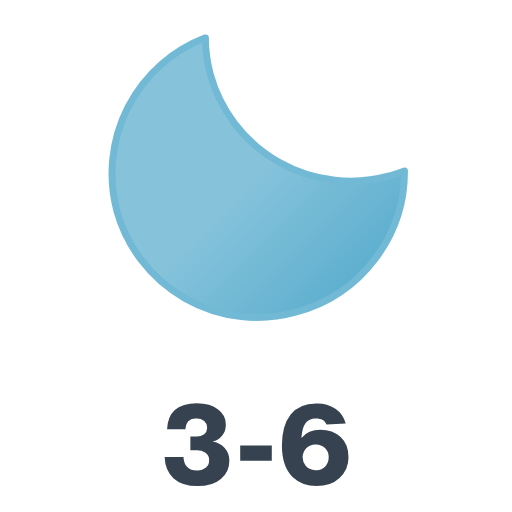
t = 0.00 s
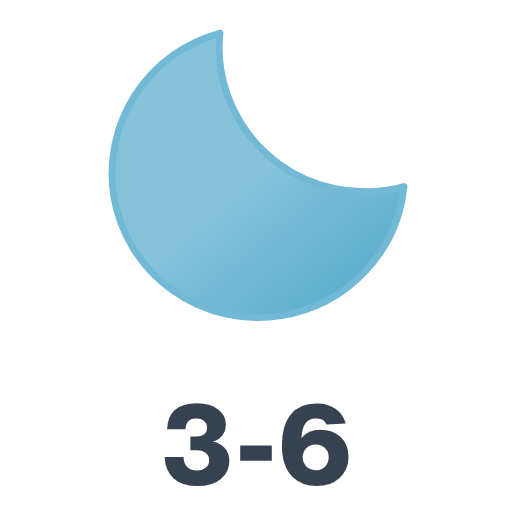
t = 0.75 s
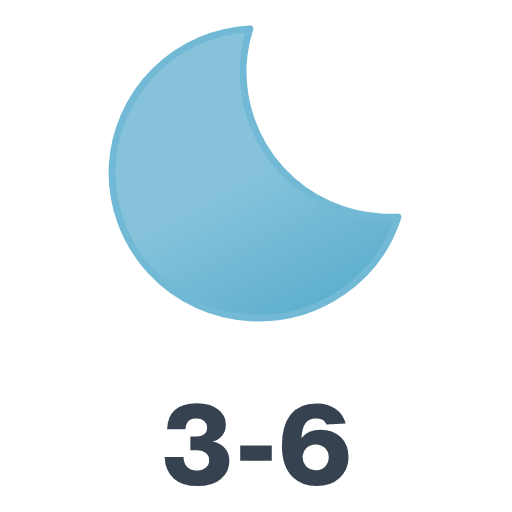
t = 2.25 s
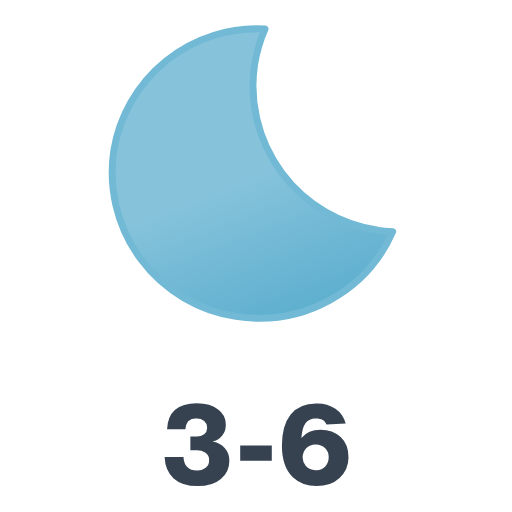
t = 3.00 s
t = 3.75 s: frame unchanged from t = 2.25 s, image omitted
t = 5.25 s: frame unchanged from t = 0.75 s, image omitted

The animated SVG that drew these frames (rendered in a browser with its animation timeline set to each time). Animation: 1 SMIL element (animateTransform=1); one cycle of 6.00 s, repeats indefinitely.

<svg xmlns="http://www.w3.org/2000/svg" xmlns:xlink="http://www.w3.org/1999/xlink" viewBox="89.056 122.806 333.889 333.889"><defs><linearGradient id="a" x1="38.8" x2="133.4" y1="20.8" y2="184.6" gradientUnits="userSpaceOnUse"><stop offset="0" stop-color="#86c3db"/><stop offset=".5" stop-color="#86c3db"/><stop offset="1" stop-color="#5eafcf"/></linearGradient><symbol id="b" overflow="visible" viewBox="0 0 192.5 192.5"><path fill="url(#a)" stroke="#72b9d5" stroke-linecap="round" stroke-linejoin="round" stroke-width="4.5" d="M179.7 120.2a95 95 0 01-95.5-94.3 93.2 93.2 0 013.1-23.7A94.8 94.8 0 002.3 96a95 95 0 0095.5 94.3c44.5 0 81.8-30 92.4-70.6a98.4 98.4 0 01-10.5.6Z"/></symbol></defs><path fill="#374251" d="M227.6 410.7a13.4 13.4 0 018 4.3 12.3 12.3 0 013 8.3 15 15 0 01-5.5 11.8q-5.4 4.7-15.2 4.7-10.1 0-15.6-5t-5.9-14h12.3q.5 8.8 8.8 8.8a8.7 8.7 0 005.7-1.8 6 6 0 002.2-4.9 5.6 5.6 0 00-2.3-4.8 10.5 10.5 0 00-6.3-1.6h-3.6v-9h3.8a8 8 0 005.2-1.5 5.2 5.2 0 001.9-4.3 5.4 5.4 0 00-1.9-4.4 7.9 7.9 0 00-5.2-1.5 7 7 0 00-5 1.6q-1.7 1.7-2 5.4h-12q.7-16.9 19.4-17 8.9 0 13.9 4a12 12 0 015 10 11.1 11.1 0 01-2.3 7 11.3 11.3 0 01-6.4 4Zm38.7 12.6h-20.6v-9.9h20.6ZM298 403q8.1 0 13.2 4.8t5.1 13a17.9 17.9 0 01-5.8 13.7q-5.7 5.3-15 5.3T280 434q-7.1-6.8-7.1-20.7 0-13 5.7-20.2t16.6-7.2a21.8 21.8 0 0112.6 3.4 16.6 16.6 0 016.7 9.7l-12.5.7c-1-2.7-3.3-4-6.9-4a7.9 7.9 0 00-6.7 3q-2.3 3-2.8 9.7Q290 403 298 403Zm-9.6 23.6a8.6 8.6 0 006.7 2.8 7.8 7.8 0 006.1-2.4 8.9 8.9 0 002.2-6 8 8 0 00-2.4-6 8.5 8.5 0 00-6-2.3 8.3 8.3 0 00-6.1 2.3 9 9 0 00-2.5 6.1 9.1 9.1 0 002 5.5Z"/><use xlink:href="#b" width="192.5" height="192.5" transform="translate(159.76 139.76)"><animateTransform additive="sum" attributeName="transform" dur="6s" repeatCount="indefinite" type="rotate" values="-15 96.24 96.24; 9 96.24 96.24; -15 96.24 96.24"/></use></svg>
